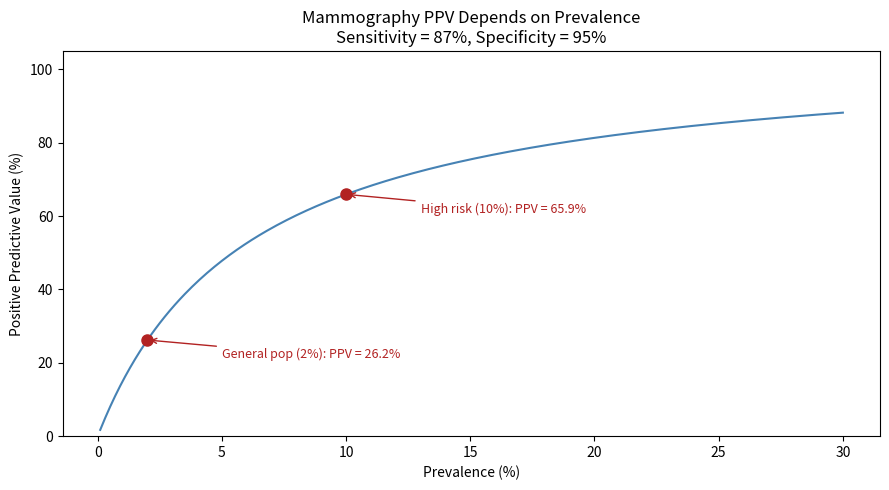

The matplotlib source for this figure:
"""
Chapter 2 (Probability and Distributions) - Exercise 4: Bayes' Theorem --- Interpreting a Cancer Screening Test
"""

import numpy as np
import matplotlib.pyplot as plt

sensitivity = 0.87
specificity = 0.95
prevalence = 0.02

# 1. PPV
ppv = (sensitivity * prevalence) / (
    sensitivity * prevalence + (1 - specificity) * (1 - prevalence)
)
print(f"PPV (prevalence = 2%): {ppv:.4f}")
# About 0.2623 or 26.2%

# 2. NPV
npv = (specificity * (1 - prevalence)) / (
    specificity * (1 - prevalence) + (1 - sensitivity) * prevalence
)
print(f"NPV (prevalence = 2%): {npv:.4f}")
# About 0.9972 or 99.7%

# 3. PPV with high-risk prevalence
prev_high = 0.10
ppv_high = (sensitivity * prev_high) / (
    sensitivity * prev_high + (1 - specificity) * (1 - prev_high)
)
print(f"PPV (prevalence = 10%): {ppv_high:.4f}")
# About 0.6588 or 65.9%

# 4. Plot
prev_range = np.arange(0.001, 0.301, 0.001)
ppv_curve = (sensitivity * prev_range) / (
    sensitivity * prev_range + (1 - specificity) * (1 - prev_range)
)

fig, ax = plt.subplots(figsize=(9, 5))
ax.plot(prev_range * 100, ppv_curve * 100, color="steelblue", linewidth=1.5)
ax.plot([2, 10], [ppv * 100, ppv_high * 100], "o", color="firebrick", markersize=8)
ax.annotate(f"General pop (2%): PPV = {ppv*100:.1f}%",
            xy=(2, ppv*100), xytext=(5, ppv*100 - 5),
            color="firebrick", fontsize=9,
            arrowprops=dict(arrowstyle="->", color="firebrick"))
ax.annotate(f"High risk (10%): PPV = {ppv_high*100:.1f}%",
            xy=(10, ppv_high*100), xytext=(13, ppv_high*100 - 5),
            color="firebrick", fontsize=9,
            arrowprops=dict(arrowstyle="->", color="firebrick"))
ax.set_xlabel("Prevalence (%)")
ax.set_ylabel("Positive Predictive Value (%)")
ax.set_title("Mammography PPV Depends on Prevalence\nSensitivity = 87%, Specificity = 95%")
ax.set_ylim(0, 105)
plt.tight_layout()
plt.show()
